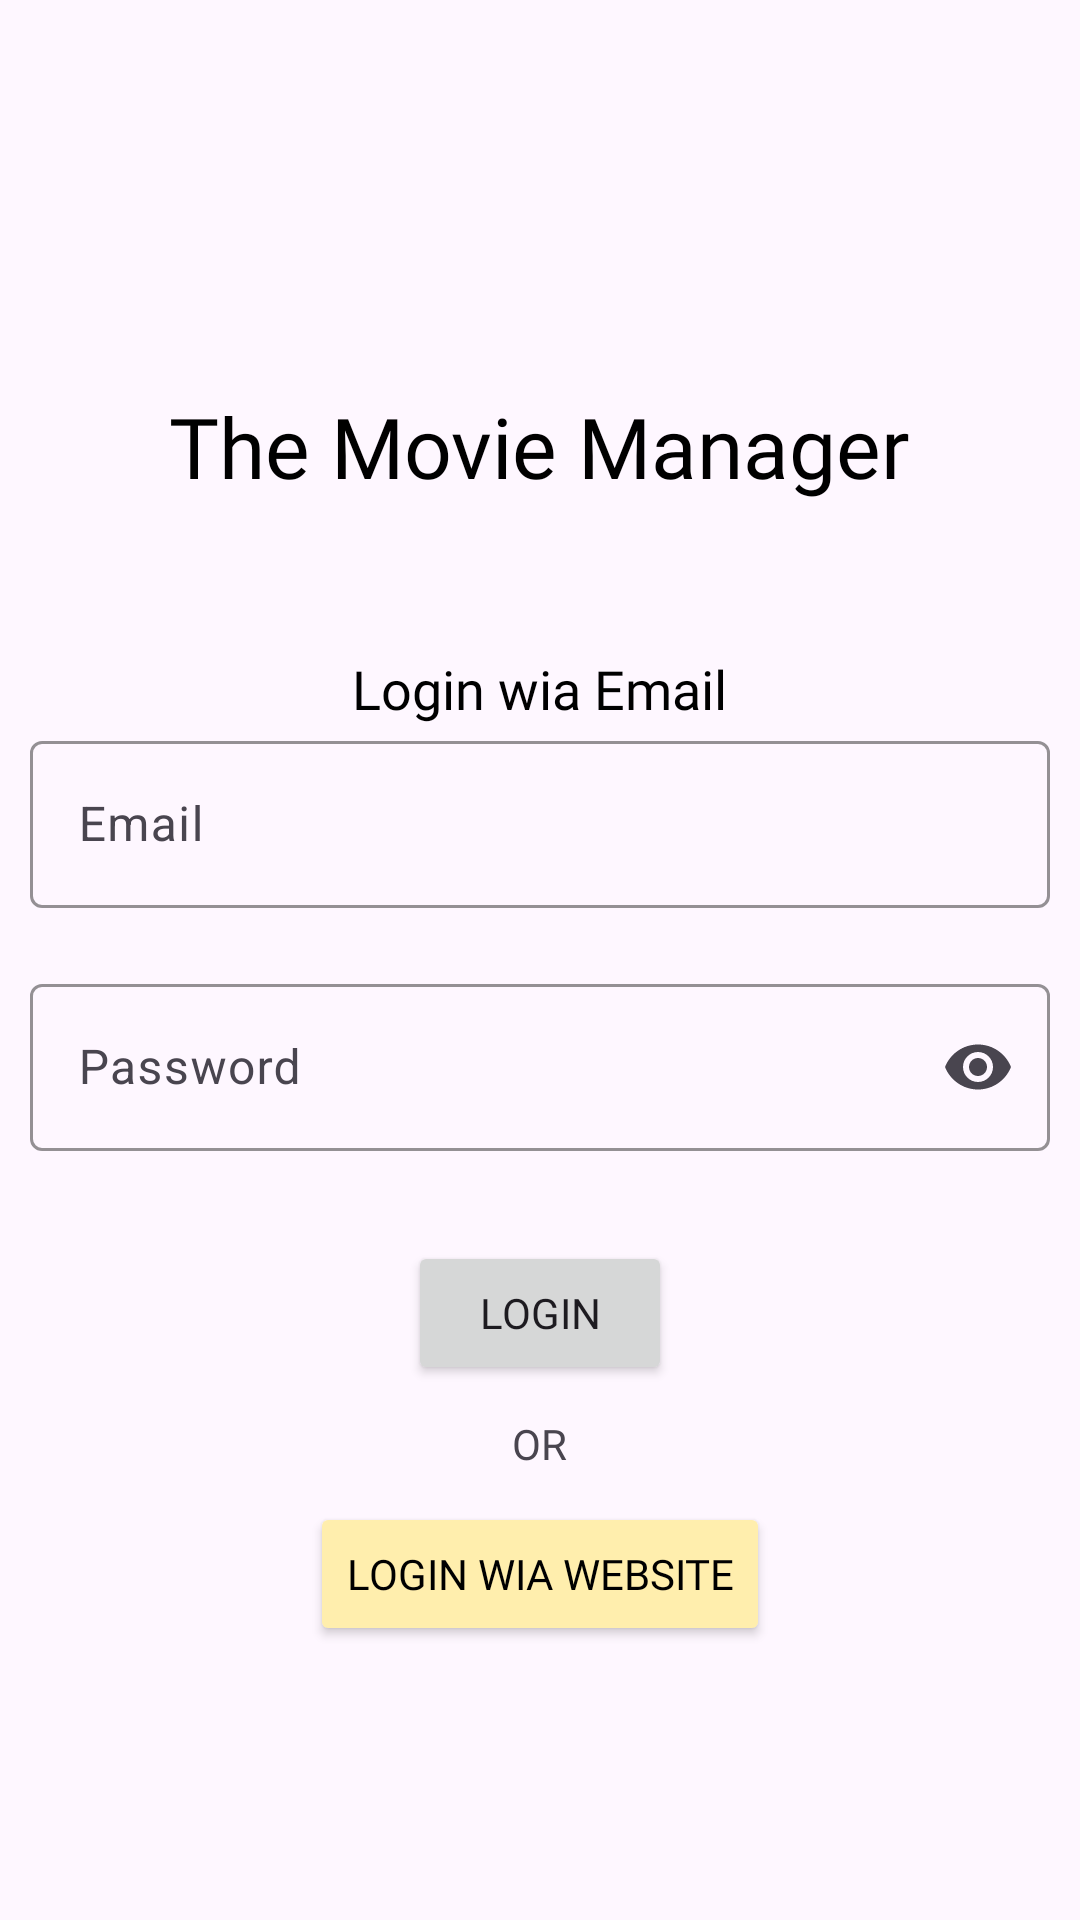

Reconstruct the res/layout file that produces this screen, plus the resources it refers to.
<!-- AndroidManifest.xml: application theme Theme.TheMovieManager -->
<!-- res/layout/fragment_login_screen.xml -->
<?xml version="1.0" encoding="utf-8"?>
<FrameLayout xmlns:android="http://schemas.android.com/apk/res/android"
    xmlns:tools="http://schemas.android.com/tools"
    android:layout_width="match_parent"
    android:layout_height="match_parent"

    xmlns:app="http://schemas.android.com/apk/res-auto"
    tools:context=".LoginScreen">

    <LinearLayout
        android:layout_width="match_parent"
        android:layout_height="match_parent"
        android:orientation="vertical">

        <LinearLayout
            android:layout_width="match_parent"
            android:layout_height="wrap_content"
            android:orientation="vertical"
            android:gravity="center|top"
            android:layout_marginTop="60dp"
            android:layout_marginBottom="40dp"
            app:layout_constraintTop_toTopOf="parent"
            app:layout_constraintEnd_toEndOf="parent"
            app:layout_constraintStart_toStartOf="parent">

            <ImageView
                android:id="@+id/loginScreenMovieIcon"
                android:layout_width="70dp"
                android:layout_height="70dp"
                android:src="@drawable/ic_baseline_movie_24"
                app:tint="@color/red"
                android:contentDescription="@string/app_icon" />

            <TextView
                android:id="@+id/loginScreenAppName"
                android:layout_width="wrap_content"
                android:layout_height="wrap_content"
                android:text="@string/app_name"
                android:fontFamily="@font/roboto_regular"
                android:textSize="28dp"
                android:textColor="@color/black"/>


        </LinearLayout>

        <LinearLayout
            android:layout_width="match_parent"
            android:layout_height="wrap_content"
            android:orientation="vertical"
            android:gravity="center"
            android:layout_margin="10dp"
            app:layout_constraintTop_toTopOf="parent"
            app:layout_constraintEnd_toEndOf="parent"
            app:layout_constraintStart_toStartOf="parent"
            app:layout_constraintBottom_toBottomOf="parent">

            <TextView
                android:layout_width="wrap_content"
                android:layout_height="wrap_content"
                android:text="@string/login_wia_email"
                android:fontFamily="@font/roboto_italic"
                android:textSize="18dp"
                android:textColor="@color/black"/>

            <com.google.android.material.textfield.TextInputLayout
                android:id="@+id/emailTextInputLayout"
                android:layout_width="match_parent"
                android:layout_height="wrap_content"
                android:hint="@string/email"
                android:elevation="5dp"
                style="@style/Widget.Material3.TextInputLayout.OutlinedBox"
                app:boxStrokeColor="@color/orange"
                app:startIconDrawable="@drawable/ic_round_account_box_24"
                app:startIconTint="@color/green"
                app:endIconMode="clear_text">

                <com.google.android.material.textfield.TextInputEditText
                    android:id="@+id/emailTextInput"
                    android:layout_width="match_parent"
                    android:layout_height="wrap_content"
                    android:inputType="textEmailAddress" />
            </com.google.android.material.textfield.TextInputLayout>

            <com.google.android.material.textfield.TextInputLayout
                android:id="@+id/passwordTextInputLayout"
                android:layout_width="match_parent"
                android:layout_height="wrap_content"
                android:layout_marginTop="20dp"
                android:hint="@string/password"
                style="@style/Widget.Material3.TextInputLayout.OutlinedBox"
                app:boxStrokeColor="@color/orange"
                app:startIconDrawable="@drawable/ic_round_password_24"
                app:startIconTint="@color/green"
                app:endIconMode="password_toggle">

                <com.google.android.material.textfield.TextInputEditText
                    android:id="@+id/passwordTextInput"
                    android:layout_width="match_parent"
                    android:layout_height="wrap_content"
                    android:inputType="textPassword"
                    />
            </com.google.android.material.textfield.TextInputLayout>

            <Button
                android:id="@+id/loginButton"
                android:layout_width="wrap_content"
                android:layout_height="wrap_content"
                android:layout_marginTop="30dp"
                android:elevation="5dp"
                android:text="@string/login"
                android:fontFamily="@font/roboto_black" />

            <TextView
                android:layout_width="wrap_content"
                android:layout_height="wrap_content"
                android:layout_margin="10dp"
                android:text="@string/or"
                android:fontFamily="@font/roboto_medium"/>

            <Button
                android:id="@+id/loginWiaWebsiteButton"
                android:layout_width="wrap_content"
                android:layout_height="wrap_content"
                android:elevation="5dp"
                android:backgroundTint="@color/yellow"
                android:text="@string/login_wia_website"
                android:textColor="@color/black"
                android:fontFamily="@font/roboto_italic" />

        </LinearLayout>
    </LinearLayout>
</FrameLayout>
<!-- resources referenced by this layout -->
<resources>
  <color name="black">#FF000000</color>
  <color name="green">#96CEB4</color>
  <color name="orange">#FFAD60</color>
  <color name="red">#D9534F</color>
  <color name="yellow">#FFEEAD</color>
  <string name="app_icon">App Icon</string>
  <string name="app_name">The Movie Manager</string>
  <string name="email">Email</string>
  <string name="login">Login</string>
  <string name="login_wia_email">Login wia Email</string>
  <string name="login_wia_website">Login wia Website</string>
  <string name="or">OR</string>
  <string name="password">Password</string>
  <style name="Theme.TheMovieManager" parent="Theme.Material3.Light.NoActionBar">
          <item name="colorPrimary">@color/green</item>
          <item name="colorPrimaryDark">@color/black</item>
          <item name="colorSecondary">@color/yellow</item>
          <item name="color">@color/white</item>
          <item name="colorSecondaryContainer">@color/yellow</item>
          <item name="android:statusBarColor">@color/green</item>
      </style>
  <color name="white">#FFFFFFFF</color>
</resources>
